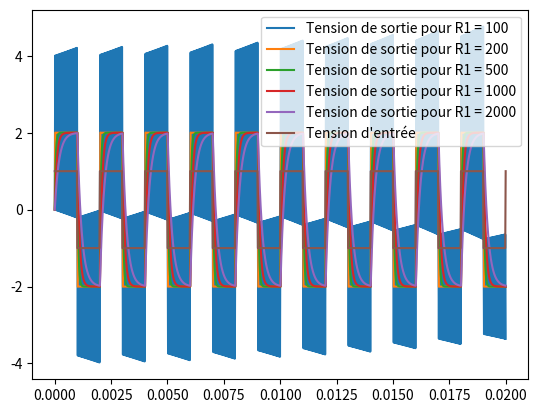

Recreate this plot in Python.
import numpy as np
import matplotlib.pyplot as plt
from scipy.integrate import odeint

def Euler(phi, y0, T):
    n = len(T)
    Y = [0]*n
    Y[0] = y0
    for k in range (n -1) : 
        pas = T[k+1] - T[k]
        pente = phi (Y[k], T[k])
        Y [k+1] = Y[k] + pas*pente 
    return Y


# Question 1

def phi1(y, t):
    return y + t

def sol(t):
    return np.exp(t)*0.5 - t - 1

# Question 2
# for n in [3, 6, 10, 20, 50, 100, 1000, 10000]:
#     y0 = -0.5
#     T = np.linspace(0, 3, n)
#     Y = Euler(phi1, y0, T)
#     plt.plot(T, Y, label = "Euler avec {} points".format(n))
# 
# T1 = np.linspace(0, 3, 10000)
# Y1 = sol(T1)
# plt.plot(T1, Y1, linestyle = "dashed", label = "Solution exacte")
# 
# plt.legend()
# plt.show()

# Question 3
def creneau(t, per):
    x = t%per
    if x < per/2:
        return 1
    else:
        return -1
    
creneau1 = np.vectorize(creneau)
    
R2 = 1000
R3 = 1000
C = 1.0e-7
f = 500
per = 1/f

T = np.linspace(0, 0.02, 1000)
Ue = creneau1(T, per)

# Question 4
for R1 in [100, 200, 500, 1000, 2000]:
    def phi4(y, t):
        return ((R2 + R3)/R2*creneau(t, per) - y)/(R1*C)
    y0 =0
    Us = Euler(phi4, y0, T)
    plt.plot(T, Us, label = "Tension de sortie pour R1 = {}".format(R1))

plt.plot(T, Ue, label = "Tension d'entrée")
plt.legend()
plt.show()








    